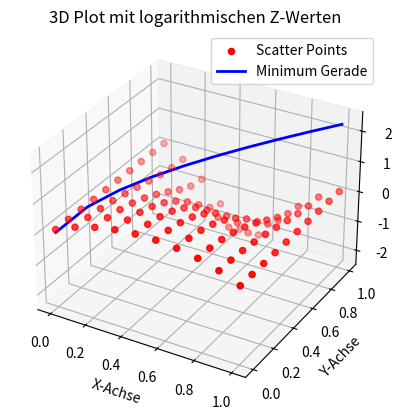
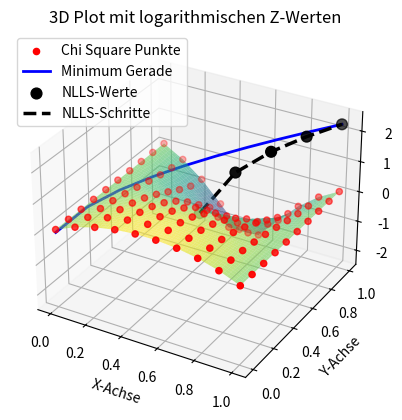

These charts were generated, in order, by the following Python code:
import numpy as np
import matplotlib.pyplot as plt
from scipy.interpolate import griddata

class DreidimensionalerPlot:
    def __init__(self, title="3D Plot", xlabel="X-Achse", ylabel="Y-Achse", zlabel="Z-Achse"):
        """
        Initialisiert die Klasse für den 3D-Plot.
        :param title: Titel des Plots
        :param xlabel: Beschriftung der X-Achse
        :param ylabel: Beschriftung der Y-Achse
        :param zlabel: Beschriftung der Z-Achse
        """
        self.title = title
        self.xlabel = xlabel
        self.ylabel = ylabel
        self.zlabel = zlabel

    def plot(self, x_data, y_data, z_data, plot_type='scatter', interpolation_method='linear', line_coords=None, extra_points=None, log_scale=False):
        """
        Erstellt einen 3D-Plot basierend auf den übergebenen Daten.
        :param x_data: Daten für die X-Achse
        :param y_data: Daten für die Y-Achse
        :param z_data: Daten für die Z-Achse
        :param plot_type: Art des Plots ('scatter', 'line', 'surface')
        :param interpolation_method: Interpolationsmethode für Surface Plot ('linear', 'cubic', 'nearest')
        :param line_coords: Koordinaten für die Gerade (x_line, y_line, z_line)
        :param extra_points: Zusätzliche Punkte (x_extra, y_extra, z_extra) für Punkte, die durch eine Linie verbunden sind
        :param log_scale: Wenn True, z-Werte logarithmisch plotten
        """
        # Falls log_scale aktiviert ist, wende logarithmische Transformation auf z_data an
        if log_scale:
            pass
            z_data = np.log(z_data)
            if line_coords:
                line_coords = (line_coords[0], line_coords[1], np.log(line_coords[2]))
            if extra_points:
                extra_points = (extra_points[0], extra_points[1], np.log(extra_points[2]))

        fig = plt.figure()
        ax = fig.add_subplot(111, projection='3d')

        # Plot-Typen: Streudiagramm, Liniendiagramm, oder Oberflächenplot
        if plot_type == 'scatter':
            ax.scatter(x_data, y_data, z_data, c='r', marker='o', label='Scatter Points')
        elif plot_type == 'line':
            ax.plot(x_data, y_data, z_data, color='blue')
        elif plot_type == 'surface':
            # Erstelle ein Gitter für die X- und Y-Daten
            grid_x, grid_y = np.meshgrid(np.linspace(min(x_data), max(x_data), 100),
                                         np.linspace(min(y_data), max(y_data), 100))

            # Interpoliere die Scatterdaten auf das Gitter
            grid_z = griddata((x_data, y_data), z_data, (grid_x, grid_y), method=interpolation_method)

            # Prüfe, ob NaN-Werte vorhanden sind, und fülle sie auf
            if np.isnan(grid_z).any():
                grid_z = np.nan_to_num(grid_z)  # NaN-Werte mit 0 auffüllen (oder wähle eine andere Strategie)

            # Zeichne den Surface Plot
            ax.plot_surface(grid_x, grid_y, grid_z, cmap='viridis', alpha=0.6)

            # Zeichne auch die Scatterpunkte zur Veranschaulichung
            ax.scatter(x_data, y_data, z_data, c='r', marker='o', label='Chi Square Punkte')

        # Falls Koordinaten für eine Gerade übergeben werden, plotte die Gerade
        if line_coords:
            x_line, y_line, z_line = line_coords
            ax.plot(x_line, y_line, z_line, color='blue', linewidth=2, label='Minimum Gerade')

        # Falls zusätzliche Punkte angegeben sind, die durch eine Linie verbunden werden sollen
        if extra_points:
            x_extra, y_extra, z_extra = extra_points
            ax.scatter(x_extra, y_extra, z_extra, color='black',s=60, marker='o', label='NLLS-Werte')
            ax.plot(x_extra, y_extra, z_extra, color='black',linewidth=2.5, linestyle='--', label='NLLS-Schritte')

        # Beschriftung der Achsen und Titel
        ax.set_title(self.title)
        ax.set_xlabel(self.xlabel)
        ax.set_ylabel(self.ylabel)
        if (log_scale == True):
            ax.set_zlabel(self.zlabel + " (log)")
            #ax.set_zscale('log')
        else:
            ax.set_zlabel(self.zlabel)


        plt.legend()
        plt.show()

# Beispiel zur Nutzung der Klasse
if __name__ == "__main__":
    # Beispielhafte Daten
    x_data = np.tile(np.linspace(0, 1, 10), 10)
    y_data = np.repeat(np.linspace(0, 1, 10), 10)
    z_data = np.sin(np.pi * x_data) * np.cos(np.pi * y_data) + 1.1  # Beispielhafte Z-Daten (verschoben, um positive Werte zu garantieren)

    # Geradenkoordinaten (z.B. eine Gerade von (0, 0, 0) bis (1, 1, 1))
    x_line = np.linspace(0, 1, 10)
    y_line = np.linspace(0, 1, 10)
    z_line = np.linspace(1, 10, 10)  # Logarithmische Werte müssen positiv sein

    # Zusätzliche Punkte für Scatterplot, verbunden durch eine Linie
    x_extra = np.linspace(0.5, 1, 5)
    y_extra = np.linspace(0.5, 1, 5)
    z_extra = np.linspace(1, 10, 5)  # Positive Werte für log

    # Instanziere die Klasse
    plotter = DreidimensionalerPlot(title="3D Plot mit logarithmischen Z-Werten", xlabel="X-Achse", ylabel="Y-Achse", zlabel="Z-Achse")

    # Streuplot mit einer Gerade (logarithmische Z-Werte)
    plotter.plot(x_data, y_data, z_data, plot_type='scatter', line_coords=(x_line, y_line, z_line), log_scale=True)

    # Oberflächenplot mit einer zusätzlichen Linie und Punkten (logarithmische Z-Werte)
    plotter.plot(x_data, y_data, z_data, plot_type='surface', interpolation_method='linear', line_coords=(x_line, y_line, z_line),
                 extra_points=(x_extra, y_extra, z_extra), log_scale=True)
